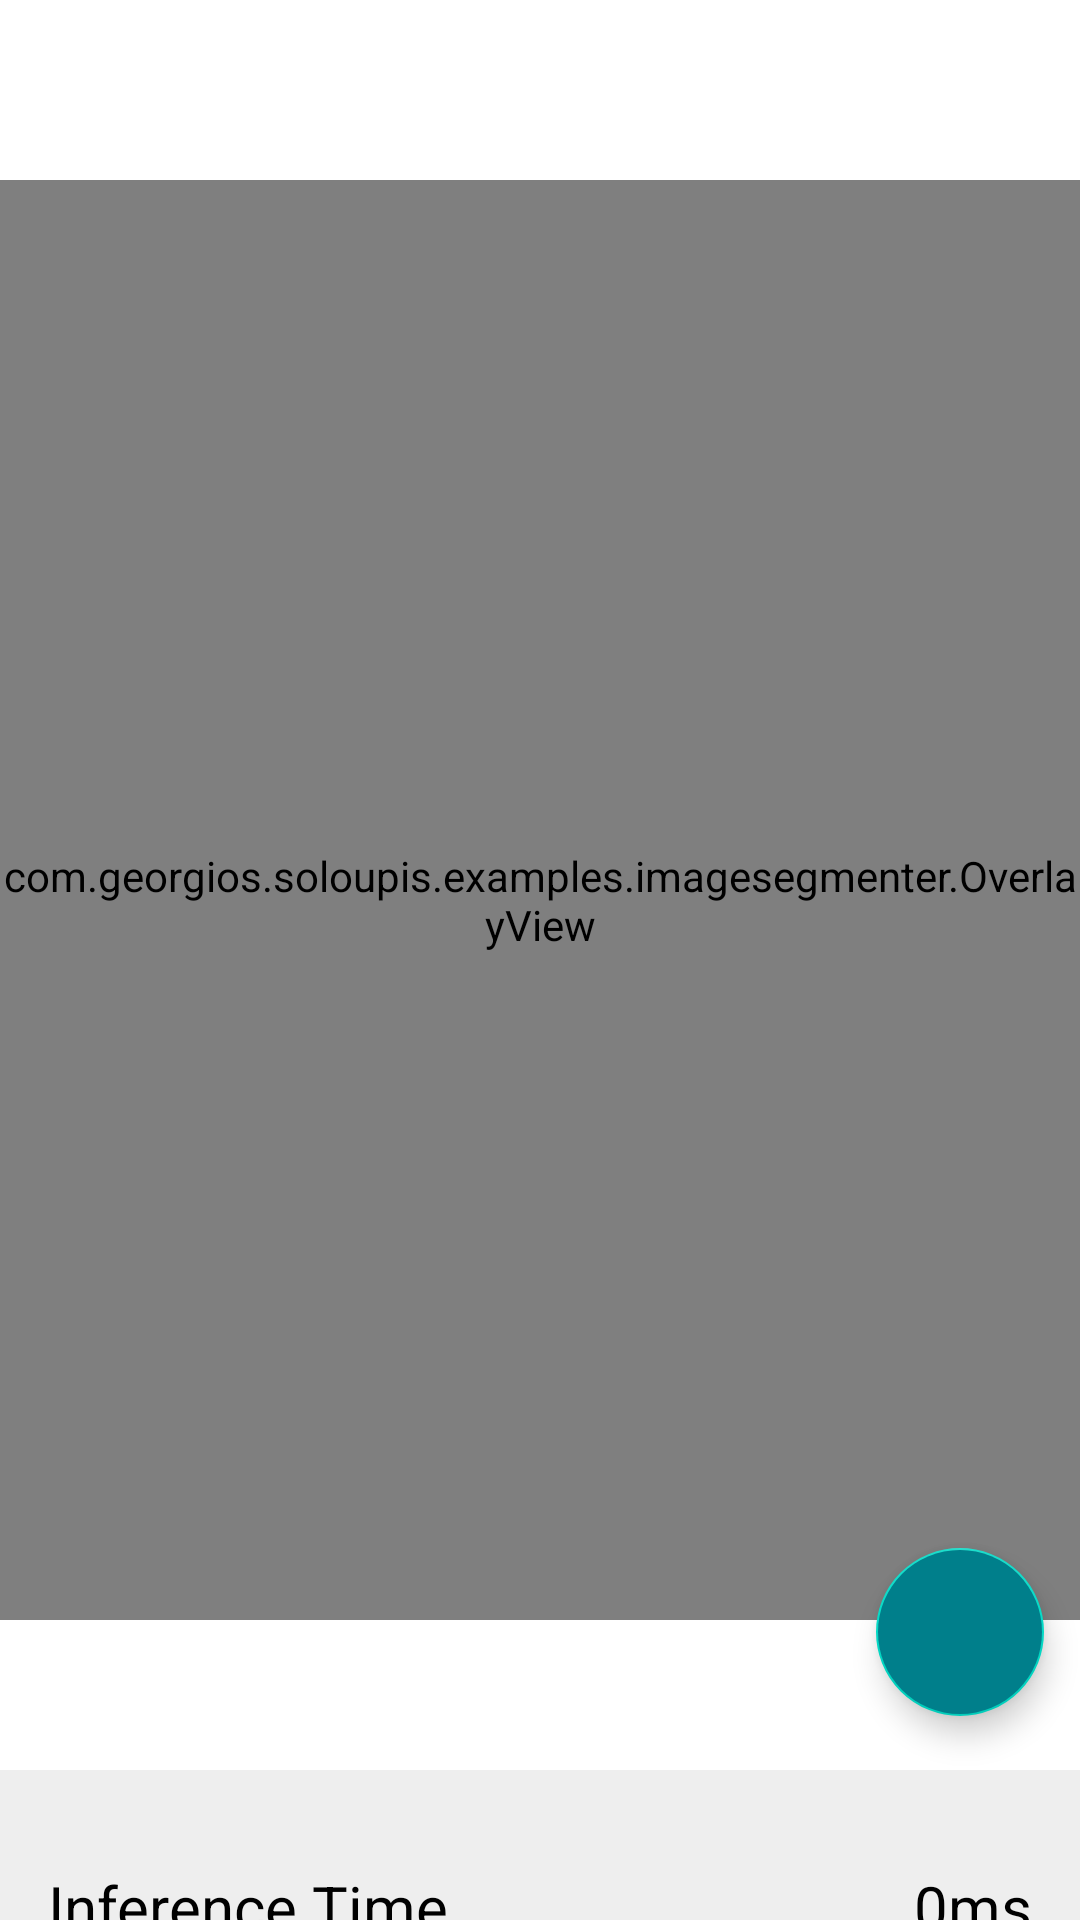

Android layout source for this screen:
<!-- AndroidManifest.xml: fallback theme Theme.MaterialComponents.DayNight.NoActionBar -->
<!-- res/layout/fragment_gallery.xml -->
<?xml version="1.0" encoding="utf-8"?>
<androidx.coordinatorlayout.widget.CoordinatorLayout xmlns:android="http://schemas.android.com/apk/res/android"
    xmlns:app="http://schemas.android.com/apk/res-auto"
    android:layout_width="match_parent"
    android:layout_height="match_parent">

    <androidx.constraintlayout.widget.ConstraintLayout
        android:layout_width="match_parent"
        android:layout_height="match_parent"
        android:layout_marginBottom="@dimen/bottom_sheet_peek_height">

        <TextView
            android:id="@+id/tvPlaceholder"
            android:layout_width="match_parent"
            android:layout_height="match_parent"
            android:gravity="center"
            android:text="@string/tv_gallery_placeholder"
            app:layout_constraintTop_toTopOf="parent" />

        <RelativeLayout
            android:layout_width="match_parent"
            android:layout_height="match_parent"
            android:layout_marginBottom="@dimen/bottom_sheet_peek_height">

            <ImageView
                android:id="@+id/imageResult"
                android:layout_width="match_parent"
                android:layout_height="match_parent"
                android:contentDescription="@null"
                android:layout_marginTop="60dp"
                android:scaleType="fitStart"
                android:visibility="gone" />

            <VideoView
                android:id="@+id/videoView"
                android:layout_width="match_parent"
                android:layout_height="match_parent"
                android:visibility="gone" />

            <com.georgios.soloupis.examples.imagesegmenter.OverlayView
                android:id="@+id/overlay_view"
                android:layout_marginTop="60dp"
                android:layout_width="match_parent"
                android:layout_height="match_parent" />

            <androidx.core.widget.ContentLoadingProgressBar
                android:id="@+id/progress"
                style="?android:attr/progressBarStyle"
                android:layout_width="50dp"
                android:layout_height="50dp"
                android:layout_centerInParent="true"
                android:indeterminate="true"
                android:theme="@style/AppThemeProgressStyle"
                android:visibility="gone" />

        </RelativeLayout>
    </androidx.constraintlayout.widget.ConstraintLayout>

    <com.google.android.material.floatingactionbutton.FloatingActionButton
        android:id="@+id/fabGetContent"
        android:layout_width="wrap_content"
        android:layout_height="wrap_content"
        android:layout_gravity="top"
        android:backgroundTint="@color/rt_color_primary"
        android:contentDescription="@null"
        android:src="@drawable/ic_baseline_add_24"
        app:tint="@android:color/white"
        app:useCompatPadding="true"
        app:layout_anchor="@id/bottom_sheet_layout"
        app:layout_anchorGravity="end"
        app:layout_constraintBottom_toBottomOf="parent"
        app:layout_constraintEnd_toEndOf="parent" />

    <include
        android:id="@+id/bottom_sheet_layout"
        layout="@layout/info_bottom_sheet" />

</androidx.coordinatorlayout.widget.CoordinatorLayout>
<!-- res/layout/info_bottom_sheet.xml (included above) -->
<androidx.core.widget.NestedScrollView xmlns:android="http://schemas.android.com/apk/res/android"
    xmlns:app="http://schemas.android.com/apk/res-auto"
    android:id="@+id/bottom_sheet_layout"
    android:layout_width="match_parent"
    android:layout_height="wrap_content"
    android:layout_gravity="center_horizontal"
    android:background="@color/bottom_sheet_background"
    android:gravity="center_horizontal"
    android:orientation="vertical"
    android:padding="@dimen/bottom_sheet_padding"
    app:behavior_hideable="false"
    app:behavior_peekHeight="@dimen/bottom_sheet_peek_height"
    app:layout_behavior="com.google.android.material.bottomsheet.BottomSheetBehavior">

    <androidx.appcompat.widget.LinearLayoutCompat
        android:layout_width="match_parent"
        android:layout_height="match_parent"
        android:orientation="vertical">

        
        <RelativeLayout
            android:layout_width="match_parent"
            android:layout_height="wrap_content">

            <ImageView
                android:layout_width="wrap_content"
                android:layout_height="wrap_content"
                android:layout_centerHorizontal="true"
                android:layout_centerVertical="true"
                android:contentDescription="@string/alt_bottom_sheet_chevron"
                android:src="@drawable/icn_chevron_up" />
        </RelativeLayout>

        
        <androidx.appcompat.widget.LinearLayoutCompat
            android:layout_width="match_parent"
            android:layout_height="wrap_content"
            android:layout_marginTop="@dimen/bottom_sheet_default_row_margin"
            android:orientation="horizontal">

            <TextView
                android:id="@+id/inference_time_label"
                android:layout_width="wrap_content"
                android:layout_height="wrap_content"
                android:layout_centerVertical="true"
                android:text="@string/label_inference_time"
                android:textColor="@color/bottom_sheet_text_color"
                android:textSize="@dimen/bottom_sheet_text_size" />

            <TextView
                android:id="@+id/inference_time_val"
                android:layout_width="match_parent"
                android:layout_height="wrap_content"
                android:layout_centerVertical="true"
                android:gravity="end"
                android:text="0ms"
                android:textColor="@color/bottom_sheet_text_color"
                android:textSize="@dimen/bottom_sheet_text_size" />
        </androidx.appcompat.widget.LinearLayoutCompat>

        
        <RelativeLayout
            android:layout_width="match_parent"
            android:layout_height="wrap_content"
            android:layout_marginTop="@dimen/bottom_sheet_default_row_margin">

            <TextView
                android:layout_width="wrap_content"
                android:layout_height="wrap_content"
                android:text="@string/label_delegate"
                android:textColor="@color/bottom_sheet_text_color"
                android:textSize="@dimen/bottom_sheet_text_size" />

            <androidx.appcompat.widget.AppCompatSpinner
                android:id="@+id/spinner_delegate"
                android:layout_width="wrap_content"
                android:layout_height="wrap_content"
                android:layout_alignParentRight="true"
                android:entries="@array/delegate_spinner_titles"
                android:minWidth="@dimen/bottom_sheet_spinner_delegate_min_width"
                android:spinnerMode="dropdown"
                android:theme="@style/BottomSheetSpinnerItemStyle" />

        </RelativeLayout>
        
        <RelativeLayout
            android:layout_width="match_parent"
            android:layout_height="wrap_content"
            android:layout_marginTop="@dimen/bottom_sheet_default_row_margin">

            <TextView
                android:layout_width="wrap_content"
                android:layout_height="wrap_content"
                android:text="@string/label_models"
                android:textColor="@color/bottom_sheet_text_color"
                android:textSize="@dimen/bottom_sheet_text_size" />

            <androidx.appcompat.widget.AppCompatSpinner
                android:id="@+id/spinner_model"
                android:layout_width="wrap_content"
                android:layout_height="wrap_content"
                android:layout_alignParentRight="true"
                android:entries="@array/models_spinner_titles"
                android:minWidth="@dimen/bottom_sheet_spinner_model_min_width"
                android:textAlignment="center"
                android:spinnerMode="dropdown"
                android:theme="@style/BottomSheetSpinnerItemStyle" />

        </RelativeLayout>
    </androidx.appcompat.widget.LinearLayoutCompat>
</androidx.core.widget.NestedScrollView>
<!-- resources referenced by this layout -->
<resources>
  <string-array name="delegate_spinner_titles">
          <item>CPU</item>
          <item>GPU</item>
      </string-array>
  <string-array name="models_spinner_titles">
          <item>FastSAM</item>
      </string-array>
  <color name="bottom_sheet_background">#EEEEEE</color>
  <color name="bottom_sheet_text_color">@android:color/black</color>
  <color name="rt_color_primary">#007F8B</color>
  <dimen name="bottom_sheet_default_row_margin">16dp</dimen>
  <dimen name="bottom_sheet_padding">16dp</dimen>
  <dimen name="bottom_sheet_peek_height">50dp</dimen>
  <dimen name="bottom_sheet_spinner_delegate_min_width">160dp</dimen>
  <dimen name="bottom_sheet_spinner_model_min_width">240dp</dimen>
  <dimen name="bottom_sheet_text_size">20sp</dimen>
  <string name="alt_bottom_sheet_chevron">Bottom sheet expandable indicator</string>
  <string name="label_delegate">Delegate</string>
  <string name="label_inference_time">Inference Time</string>
  <string name="label_models">ML Model</string>
  <string name="tv_gallery_placeholder">Click + to add an image to begin running the image segmentation.</string>
  <style name="AppThemeProgressStyle">
          <item name="colorAccent">@color/rt_color_primary_variant</item>
      </style>
  <style name="BottomSheetSpinnerItemStyle" parent="Widget.AppCompat.Light.DropDownItem.Spinner">
          <item name="android:textSize">@dimen/bottom_sheet_text_size</item>
      </style>
  <color name="rt_color_primary_variant">#12B5CB</color>
</resources>
